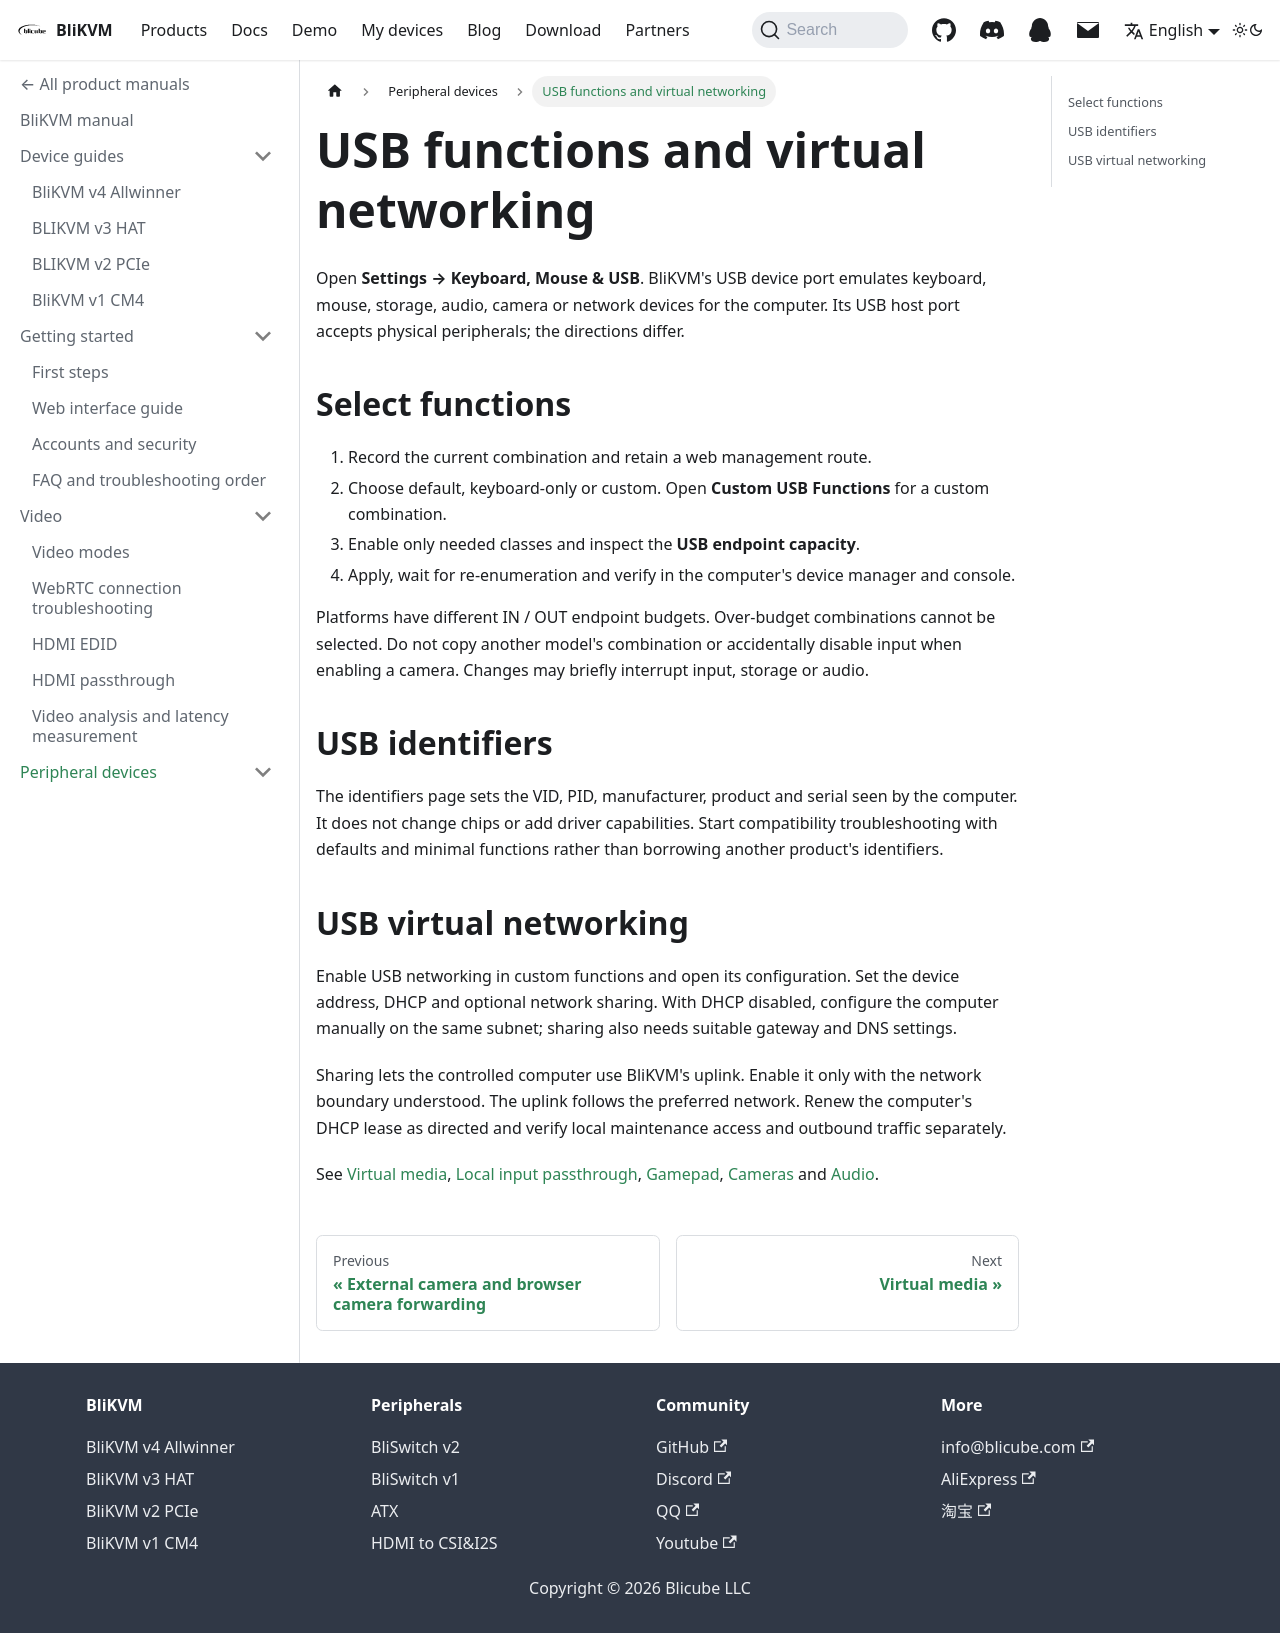

repository: blikvm/blikvm · page: docs/peripheral-devices/usb/index.html · generator: docusaurus

# USB functions and virtual networking

Open **Settings → Keyboard, Mouse & USB**. BliKVM's USB device port emulates keyboard, mouse, storage, audio, camera or network devices for the computer. Its USB host port accepts physical peripherals; the directions differ.

## Select functions

1. Record the current combination and retain a web management route.
2. Choose default, keyboard-only or custom. Open **Custom USB Functions** for a custom combination.
3. Enable only needed classes and inspect the **USB endpoint capacity**.
4. Apply, wait for re-enumeration and verify in the computer's device manager and console.

Platforms have different IN / OUT endpoint budgets. Over-budget combinations cannot be selected. Do not copy another model's combination or accidentally disable input when enabling a camera. Changes may briefly interrupt input, storage or audio.

## USB identifiers

The identifiers page sets the VID, PID, manufacturer, product and serial seen by the computer. It does not change chips or add driver capabilities. Start compatibility troubleshooting with defaults and minimal functions rather than borrowing another product's identifiers.

## USB virtual networking

Enable USB networking in custom functions and open its configuration. Set the device address, DHCP and optional network sharing. With DHCP disabled, configure the computer manually on the same subnet; sharing also needs suitable gateway and DNS settings.

Sharing lets the controlled computer use BliKVM's uplink. Enable it only with the network boundary understood. The uplink follows the preferred network. Renew the computer's DHCP lease as directed and verify local maintenance access and outbound traffic separately.

See [Virtual media](./msd.md), [Local input passthrough](./keyboard-mouse/hid-passthrough.md), [Gamepad](./gamepad.mdx), [Cameras](../video/cameras.md) and [Audio](./two-way-audio.md).
